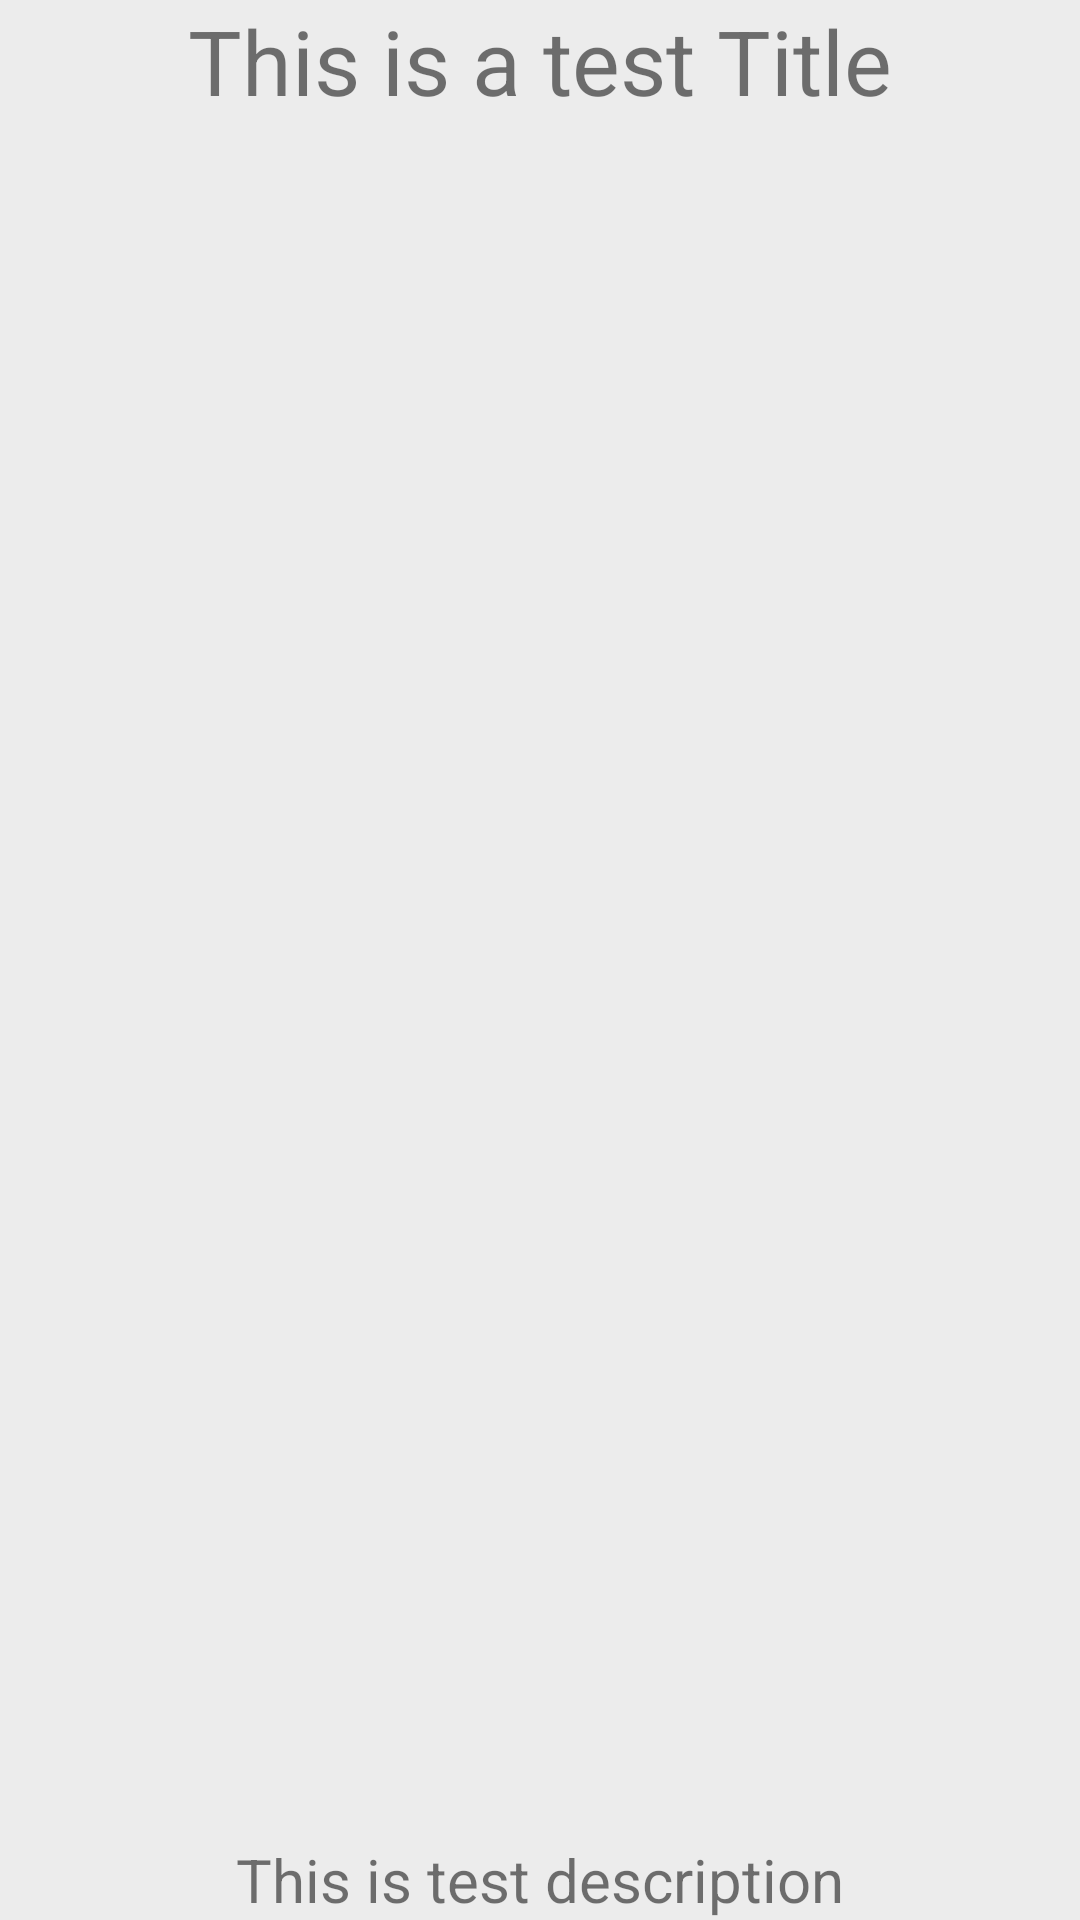

Reconstruct the res/layout file that produces this screen, plus the resources it refers to.
<!-- AndroidManifest.xml: activity theme Theme.AppCompat.Light.NoActionBar -->
<!-- res/layout/fragment_first_travel.xml -->
<RelativeLayout xmlns:android="http://schemas.android.com/apk/res/android"
    xmlns:tools="http://schemas.android.com/tools"
    android:layout_width="match_parent"
    android:layout_height="match_parent"
    android:background="#ececec"
    android:paddingBottom="@dimen/activity_vertical_margin"
    android:paddingLeft="@dimen/activity_horizontal_margin"
    android:paddingRight="@dimen/activity_horizontal_margin"
    android:paddingTop="@dimen/activity_vertical_margin"
    tools:context="avaitors.flysky.FirstTravelActivity$PlaceholderFragment">

    <TextView
        android:id="@+id/section_label"
        android:layout_width="match_parent"
        android:layout_height="wrap_content"
        android:gravity="center"
        android:maxLines="1"
        android:text="@string/this_is_a_test_title"
        android:textSize="30sp" />

    <TextView
        android:id="@+id/section_desc"
        android:layout_width="match_parent"
        android:layout_height="wrap_content"
        android:layout_alignParentBottom="true"
        android:gravity="center"
        android:text="@string/this_is_test_description"
        android:textSize="20sp" />

    <ImageView
        android:id="@+id/section_image"
        android:layout_width="match_parent"
        android:layout_height="match_parent"
        android:layout_above="@id/section_desc"
        android:layout_below="@id/section_label"
        android:scaleType="center"
        tools:ignore="ContentDescription" />

</RelativeLayout>
<!-- resources referenced by this layout -->
<resources>
  <string name="this_is_a_test_title">This is a test Title</string>
  <string name="this_is_test_description">This is test description</string>
</resources>
